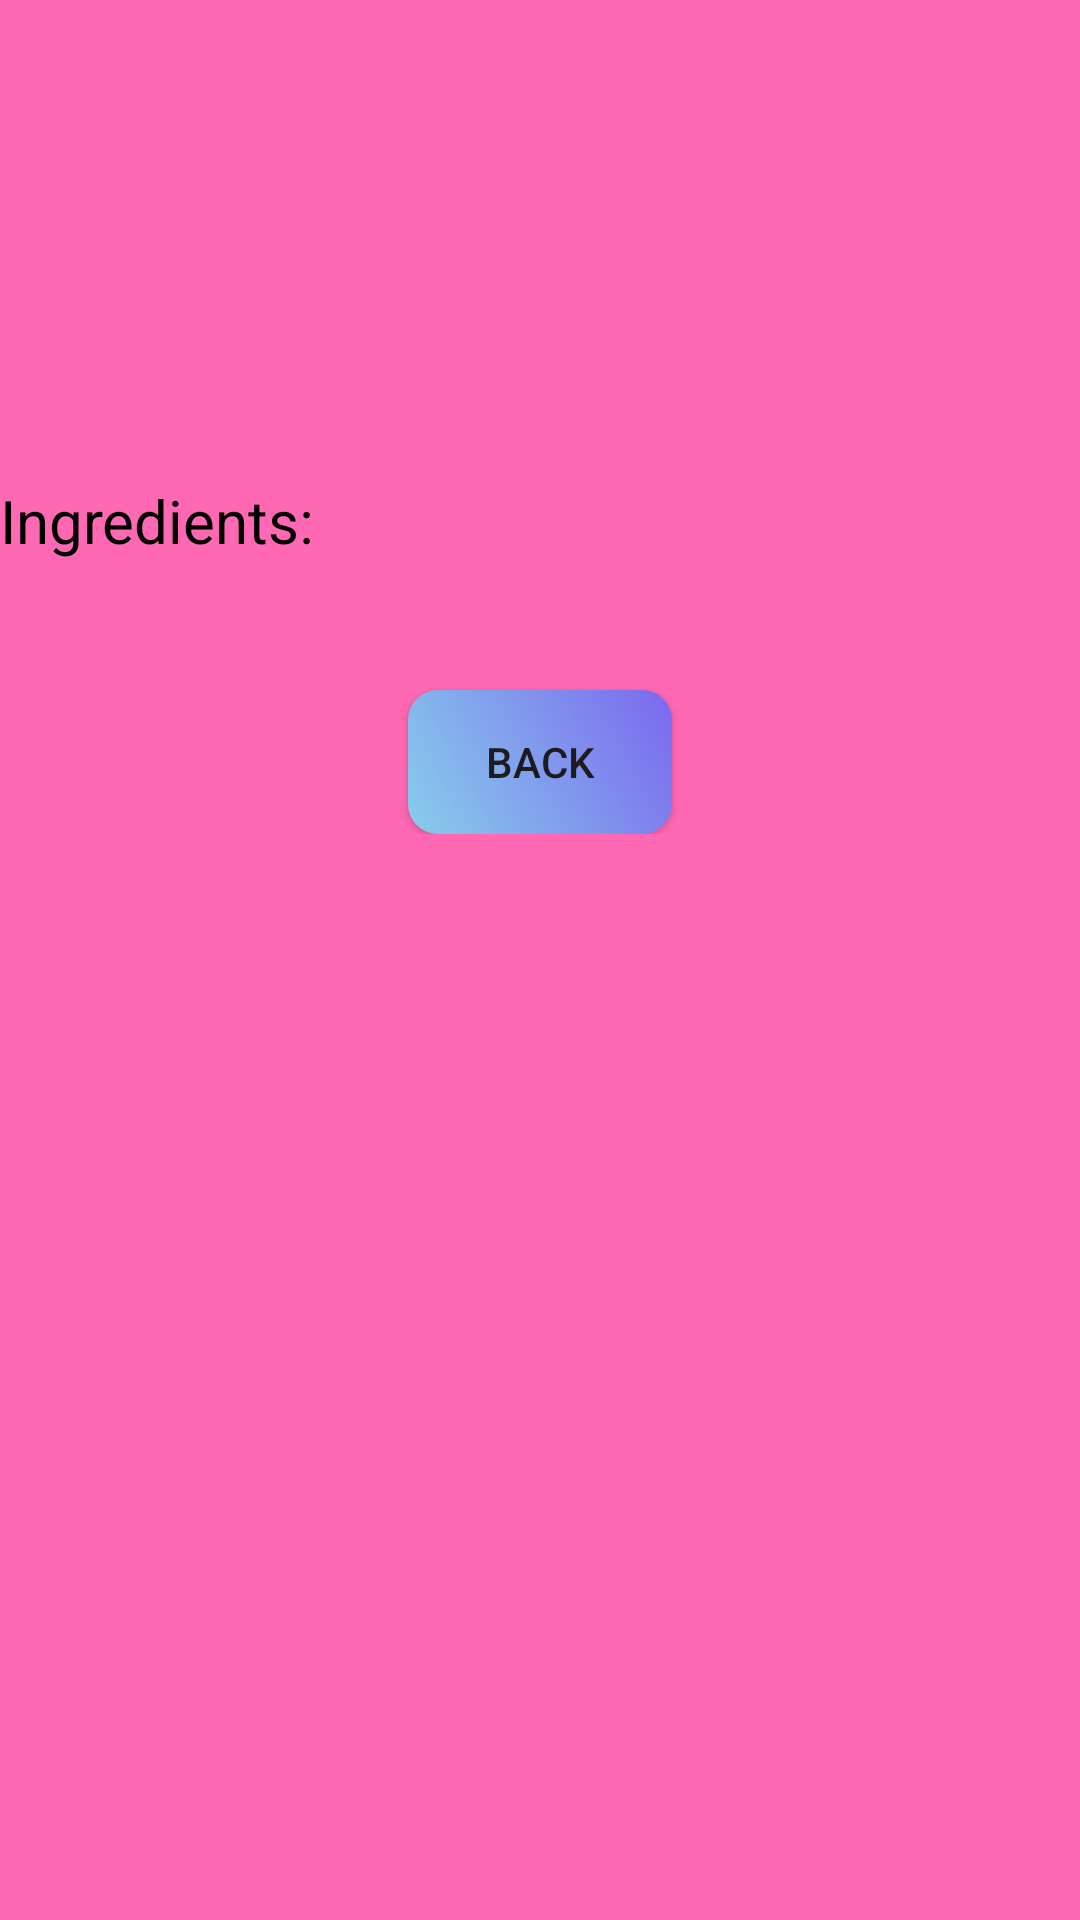

Reconstruct the res/layout file that produces this screen, plus the resources it refers to.
<!-- AndroidManifest.xml: application theme Theme.CakeDelight -->
<!-- res/layout/fragment_cakes_info.xml -->
<?xml version="1.0" encoding="utf-8"?>
<LinearLayout xmlns:android="http://schemas.android.com/apk/res/android"
    xmlns:app="http://schemas.android.com/apk/res-auto"
    xmlns:tools="http://schemas.android.com/tools"
    android:layout_width="match_parent"
    android:layout_height="match_parent"
    android:background="#FF69B4"
    android:orientation="vertical"
    tools:context=".presentation.CakesInfoFragment">

    <LinearLayout
        android:layout_width="match_parent"
        android:layout_height="150dp"
        android:orientation="horizontal">

        <androidx.appcompat.widget.AppCompatImageView
            android:id="@+id/photo_cake"
            android:layout_width="150dp"
            android:layout_height="150dp"
            android:clickable="false"/>

        <androidx.appcompat.widget.AppCompatTextView
            android:id="@+id/name"
            android:layout_width="match_parent"
            android:layout_height="match_parent"
            android:layout_marginStart="10dp"
            android:textColor="@color/black"
            android:gravity="fill"
            android:textSize="30sp"
            android:clickable="false"/>
    </LinearLayout>

    <androidx.core.widget.NestedScrollView
        android:layout_width="match_parent"
        android:layout_height="match_parent">

        <LinearLayout
            android:layout_width="match_parent"
            android:layout_height="match_parent"
            android:orientation="vertical">

            <TextView
                android:layout_width="wrap_content"
                android:layout_height="wrap_content"
                android:layout_marginTop="10dp"
                android:text="Ingredients:"
                android:textColor="@color/black"
                android:textSize="20sp" />

            <LinearLayout
                android:layout_width="match_parent"
                android:layout_height="wrap_content"
                android:layout_marginBottom="5dp"
                android:orientation="horizontal">

                <LinearLayout
                    android:layout_width="match_parent"
                    android:layout_height="wrap_content"
                    android:layout_weight="1.0"
                    android:orientation="vertical">

                    <TextView
                        android:id="@+id/ingredients"
                        android:layout_width="wrap_content"
                        android:layout_height="wrap_content"
                        android:paddingLeft="10dp"
                        android:paddingRight="10dp"
                        android:textColor="@color/black"
                        android:textSize="14sp" />

                </LinearLayout>

                <LinearLayout
                    android:layout_width="match_parent"
                    android:layout_height="wrap_content"
                    android:layout_weight="1.0"
                    android:orientation="vertical">

                    <TextView
                        android:id="@+id/measure"
                        android:layout_width="wrap_content"
                        android:layout_height="wrap_content"
                        android:paddingLeft="10dp"
                        android:paddingRight="10dp"
                        android:textColor="@color/black"
                        android:textSize="14sp" />

                </LinearLayout>
            </LinearLayout>

            <androidx.appcompat.widget.AppCompatTextView
                android:id="@+id/instruction"
                android:layout_width="match_parent"
                android:layout_height="match_parent"
                android:textColor="@color/black"
                android:textSize="14sp"/>

            <androidx.appcompat.widget.AppCompatButton
                android:id="@+id/back_button_to_list"
                android:layout_width="wrap_content"
                android:layout_height="wrap_content"
                android:background="@drawable/button_gradient_drawable"
                android:text="@string/back"
                android:layout_gravity="center"/>


        </LinearLayout>




    </androidx.core.widget.NestedScrollView>




</LinearLayout>
<!-- resources referenced by this layout -->
<resources>
  <!-- drawable button_gradient_drawable (drawable) -->
  <?xml version="1.0" encoding="utf-8"?>
  <selector xmlns:android="http://schemas.android.com/apk/res/android">
      <item>
          <shape
              android:shape="rectangle">
              <gradient
                  android:type="linear"
                  android:angle="45.0"
                  android:startColor="#87CEEB"
                  android:endColor="#7B68EE"/>
              <corners android:radius="10.0dip" />
          </shape>
      </item>
  </selector>
  <string name="back">Back</string>
  <style name="Theme.CakeDelight" parent="Base.Theme.CakeDelight" />
  <style name="Base.Theme.CakeDelight" parent="Theme.Material3.DayNight.NoActionBar">
          
          
      </style>
  <!-- not gathered from this repository: default colours our renderer supplied (Android Studio template values) -->
  <color name="black">#FF000000</color>
</resources>
